Dataset: videogames-cnn-dataset (GitHub, Pablo-H-H/Inteligencia_Artificial_Clasificador_Videojuegos). Classes: Apex Legends, CSGO, Clash Royale, Dead by Daylight, Dota 2, Escape from Tarkov, FIFA 21, Fortnite, Free Fire, GTA V, League of Legends, Minecraft, Overwatch, PUBG Battlegrounds, Rainbow Six, Rocket League, Rust, Sea of Thieves, Valorant, Warzone, World of Warcraft.

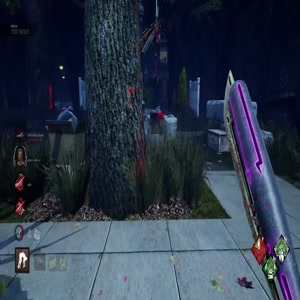
Label: Dead by Daylight

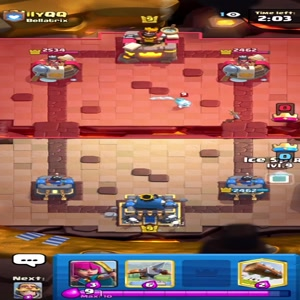
Label: Clash Royale

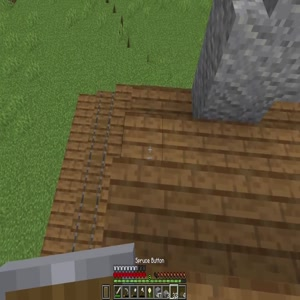
Label: Minecraft

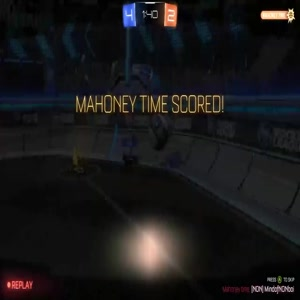
Label: Rocket League

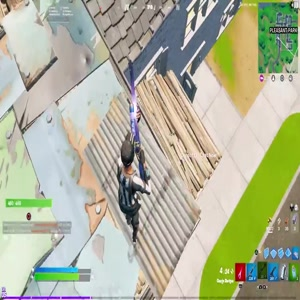
Label: Fortnite

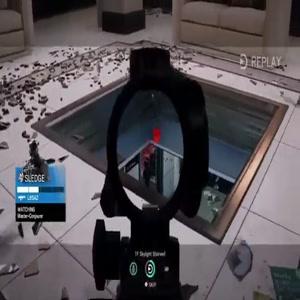
Label: Rainbow Six
